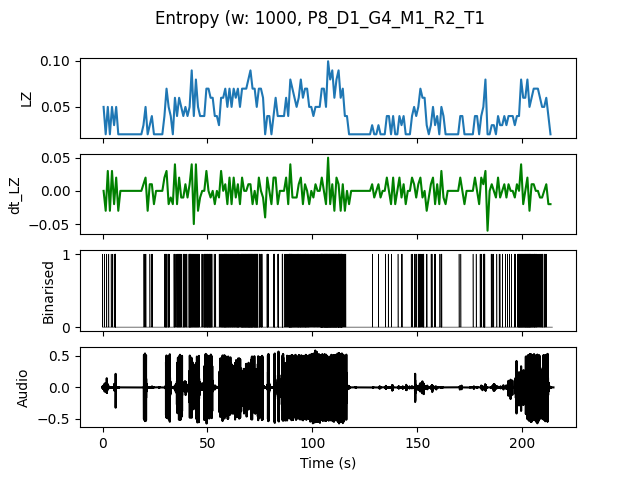

The table this chart was drawn from, first rows:
, t0, LZ, dt_LZ, IOI
0.0, 0.0, 0.04983, 0.0, 0.5
1.0, 1.0, 0.01993, -0.0299, 0.0
2.0, 2.0, 0.04983, 0.0299, 0.5
3.0, 3.0, 0.01993, -0.0299, 0.0
4.0, 4.0, 0.04983, 0.0299, 0.5
5.0, 5.0, 0.0299, -0.01993, 0.5
6.0, 6.0, 0.04983, 0.01993, 0.3333
7.0, 7.0, 0.01993, -0.0299, 0.0
8.0, 8.0, 0.01993, 0.0, 0.0
9.0, 9.0, 0.01993, 0.0, 0.0
10.0, 10.0, 0.01993, 0.0, 0.0
11.0, 11.0, 0.01993, 0.0, 0.0
12.0, 12.0, 0.01993, 0.0, 0.0
13.0, 13.0, 0.01993, 0.0, 0.0
14.0, 14.0, 0.01993, 0.0, 0.0
15.0, 15.0, 0.01993, 0.0, 0.0
16.0, 16.0, 0.01993, 0.0, 0.0
17.0, 17.0, 0.01993, 0.0, 0.0
18.0, 18.0, 0.01993, 0.0, 0.0
19.0, 19.0, 0.0299, 0.009966, 1.0
20.0, 20.0, 0.04983, 0.01993, 0.5
21.0, 21.0, 0.01993, -0.0299, 0.0
22.0, 22.0, 0.0299, 0.009966, 1.0
23.0, 23.0, 0.03986, 0.009966, 0.5
24.0, 24.0, 0.01993, -0.01993, 0.0
25.0, 25.0, 0.01993, 0.0, 0.0
26.0, 26.0, 0.01993, 0.0, 0.0
27.0, 27.0, 0.01993, 0.0, 0.0
28.0, 28.0, 0.01993, 0.0, 0.0
29.0, 29.0, 0.03986, 0.01993, 0.5
30.0, 30.0, 0.06976, 0.0299, 0.25
31.0, 31.0, 0.04983, -0.01993, 0.3333
32.0, 32.0, 0.03986, -0.009966, 1.0
33.0, 33.0, 0.01993, -0.01993, 0.0
34.0, 34.0, 0.05979, 0.03986, 0.25
35.0, 35.0, 0.03986, -0.01993, 0.3333
36.0, 36.0, 0.05979, 0.01993, 0.25
37.0, 37.0, 0.04983, -0.009966, 0.3333
38.0, 38.0, 0.03986, -0.009966, 0.5
39.0, 39.0, 0.04983, 0.009966, 0.25
40.0, 40.0, 0.03986, -0.009966, 1.0
41.0, 41.0, 0.04983, 0.009966, 0.2
42.0, 42.0, 0.08969, 0.03986, 0.1667
43.0, 43.0, 0.03986, -0.04983, 0.3333
44.0, 44.0, 0.07973, 0.03986, 0.2
45.0, 45.0, 0.04983, -0.0299, 0.25
46.0, 46.0, 0.03986, -0.009966, 1.0
47.0, 47.0, 0.03986, 0.0, 0.5
48.0, 48.0, 0.03986, 0.0, 0.25
49.0, 49.0, 0.06976, 0.0299, 0.2
50.0, 50.0, 0.06976, 0.0, 0.2
51.0, 51.0, 0.05979, -0.009966, 0.2
52.0, 52.0, 0.05979, 0.0, 0.5
53.0, 53.0, 0.03986, -0.01993, 1.0
54.0, 54.0, 0.03986, 0.0, 1.0
55.0, 55.0, 0.0299, -0.009966, 1.0
56.0, 56.0, 0.05979, 0.0299, 0.25
57.0, 57.0, 0.05979, 0.0, 0.25
58.0, 58.0, 0.06976, 0.009966, 0.1667
59.0, 59.0, 0.04983, -0.01993, 0.2
... 154 more rows
